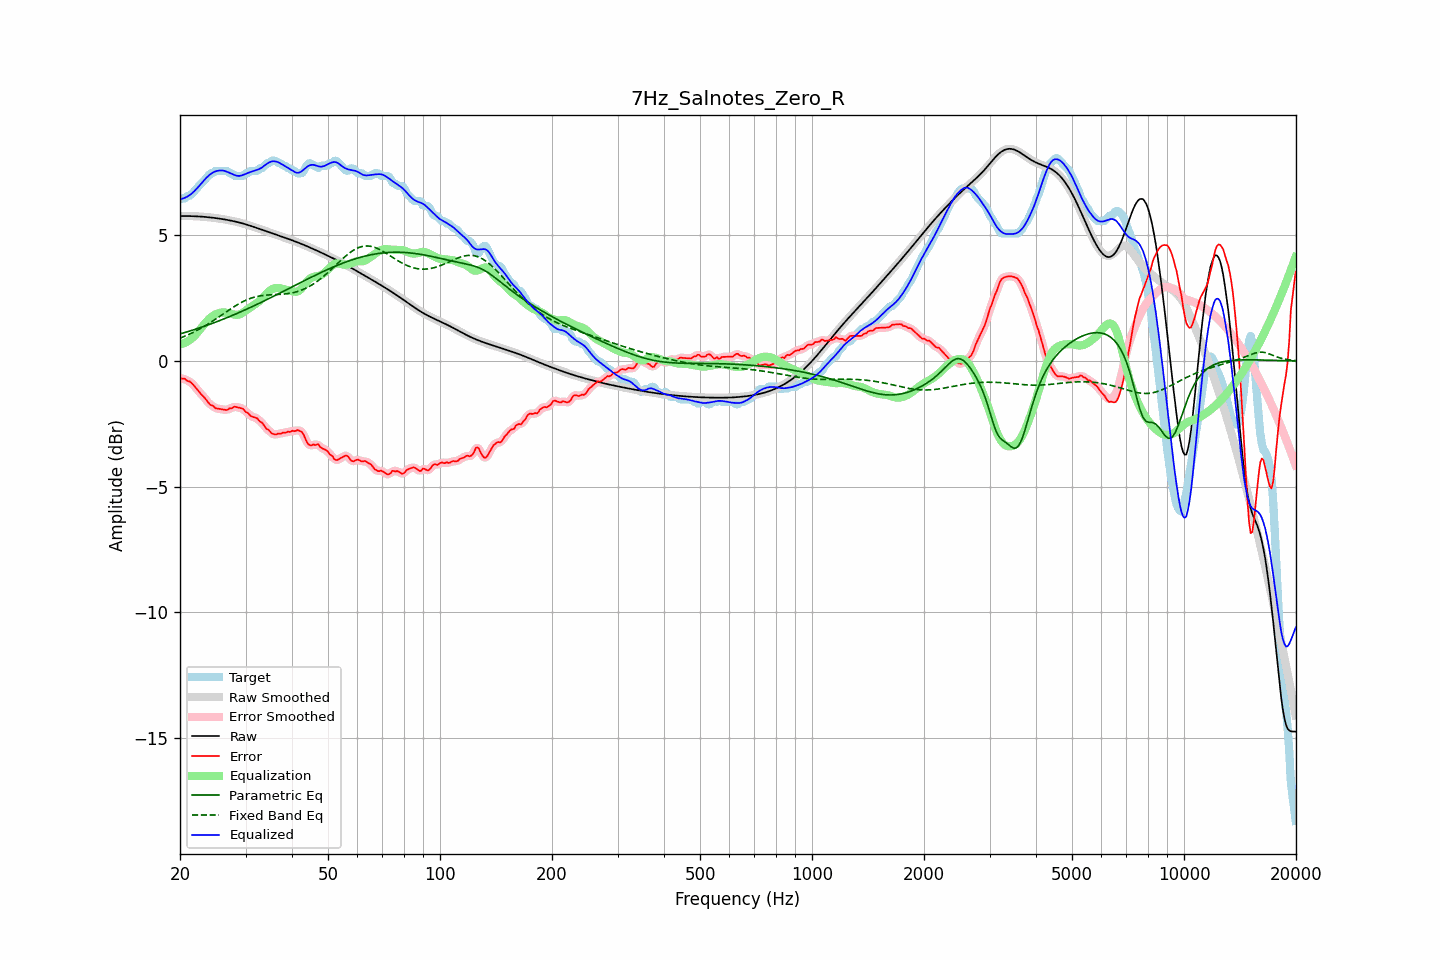

Values plotted in this chart, from the file beside it:
frequency, raw, error, smoothed, error_smoothed, equalization, parametric_eq, fixed_band_eq, equalized_raw, equalized_smoothed, target
20.00, 5.77, -0.67, 5.77, -0.67, 0.67, 1.08, 0.91, 6.45, 6.45, 6.44
20.20, 5.77, -0.70, 5.77, -0.69, 0.68, 1.10, 0.93, 6.46, 6.46, 6.48
20.40, 5.77, -0.70, 5.77, -0.71, 0.70, 1.12, 0.96, 6.48, 6.48, 6.48
20.61, 5.77, -0.70, 5.77, -0.73, 0.73, 1.14, 0.99, 6.50, 6.50, 6.48
20.81, 5.77, -0.77, 5.77, -0.75, 0.76, 1.15, 1.02, 6.53, 6.53, 6.55
21.02, 5.77, -0.80, 5.77, -0.79, 0.79, 1.17, 1.04, 6.57, 6.57, 6.58
21.23, 5.77, -0.81, 5.77, -0.83, 0.83, 1.19, 1.07, 6.61, 6.61, 6.58
21.44, 5.77, -0.87, 5.77, -0.87, 0.88, 1.21, 1.10, 6.65, 6.65, 6.64
21.66, 5.77, -0.93, 5.77, -0.93, 0.94, 1.23, 1.14, 6.71, 6.71, 6.70
21.87, 5.77, -1.00, 5.77, -1.00, 1.00, 1.25, 1.17, 6.77, 6.77, 6.77
22.09, 5.76, -1.08, 5.76, -1.08, 1.07, 1.27, 1.20, 6.84, 6.84, 6.84
22.31, 5.76, -1.15, 5.76, -1.16, 1.15, 1.30, 1.24, 6.91, 6.91, 6.91
22.54, 5.76, -1.23, 5.76, -1.23, 1.22, 1.32, 1.27, 6.98, 6.98, 6.99
22.76, 5.75, -1.31, 5.75, -1.30, 1.30, 1.34, 1.31, 7.06, 7.05, 7.06
22.99, 5.75, -1.38, 5.75, -1.38, 1.38, 1.36, 1.34, 7.13, 7.13, 7.12
23.22, 5.74, -1.44, 5.74, -1.45, 1.46, 1.38, 1.38, 7.20, 7.20, 7.18
23.45, 5.74, -1.52, 5.74, -1.52, 1.53, 1.41, 1.42, 7.27, 7.27, 7.26
23.69, 5.73, -1.61, 5.73, -1.61, 1.60, 1.43, 1.46, 7.33, 7.33, 7.34
23.92, 5.72, -1.68, 5.72, -1.68, 1.67, 1.45, 1.50, 7.39, 7.39, 7.41
24.16, 5.72, -1.75, 5.72, -1.73, 1.73, 1.47, 1.54, 7.44, 7.44, 7.47
24.40, 5.71, -1.77, 5.71, -1.78, 1.78, 1.50, 1.58, 7.49, 7.49, 7.48
24.65, 5.70, -1.81, 5.70, -1.82, 1.82, 1.52, 1.62, 7.52, 7.52, 7.51
24.89, 5.69, -1.88, 5.69, -1.86, 1.86, 1.55, 1.66, 7.55, 7.55, 7.57
25.14, 5.69, -1.89, 5.69, -1.89, 1.88, 1.57, 1.71, 7.57, 7.57, 7.58
25.39, 5.68, -1.90, 5.68, -1.91, 1.91, 1.59, 1.75, 7.58, 7.58, 7.58
25.65, 5.67, -1.91, 5.67, -1.91, 1.92, 1.62, 1.79, 7.59, 7.59, 7.58
25.91, 5.66, -1.92, 5.66, -1.92, 1.93, 1.64, 1.84, 7.59, 7.59, 7.58
26.16, 5.65, -1.93, 5.65, -1.93, 1.93, 1.67, 1.88, 7.58, 7.58, 7.58
26.43, 5.64, -1.94, 5.64, -1.94, 1.93, 1.69, 1.92, 7.57, 7.57, 7.58
26.69, 5.62, -1.95, 5.62, -1.94, 1.92, 1.72, 1.97, 7.54, 7.54, 7.58
26.96, 5.61, -1.92, 5.61, -1.92, 1.91, 1.75, 2.01, 7.52, 7.52, 7.54
27.23, 5.60, -1.88, 5.60, -1.90, 1.89, 1.77, 2.05, 7.49, 7.49, 7.48
27.50, 5.59, -1.89, 5.59, -1.87, 1.87, 1.80, 2.10, 7.46, 7.46, 7.48
27.77, 5.57, -1.85, 5.57, -1.84, 1.86, 1.83, 2.14, 7.43, 7.43, 7.42
28.05, 5.56, -1.82, 5.56, -1.83, 1.84, 1.85, 2.18, 7.40, 7.40, 7.38
28.33, 5.55, -1.83, 5.55, -1.83, 1.84, 1.88, 2.22, 7.38, 7.38, 7.38
28.62, 5.53, -1.85, 5.53, -1.84, 1.84, 1.91, 2.26, 7.37, 7.37, 7.38
28.90, 5.51, -1.86, 5.51, -1.86, 1.86, 1.94, 2.29, 7.37, 7.37, 7.38
29.19, 5.50, -1.88, 5.50, -1.88, 1.89, 1.97, 2.33, 7.38, 7.38, 7.38
29.48, 5.48, -1.90, 5.48, -1.91, 1.92, 1.99, 2.36, 7.40, 7.40, 7.38
29.78, 5.46, -1.96, 5.46, -1.96, 1.97, 2.02, 2.39, 7.43, 7.43, 7.42
30.08, 5.44, -2.03, 5.44, -2.01, 2.02, 2.05, 2.42, 7.46, 7.46, 7.48
30.38, 5.42, -2.05, 5.42, -2.07, 2.06, 2.08, 2.45, 7.49, 7.49, 7.48
30.68, 5.40, -2.12, 5.40, -2.13, 2.11, 2.11, 2.48, 7.51, 7.51, 7.52
30.99, 5.38, -2.19, 5.38, -2.17, 2.15, 2.14, 2.50, 7.53, 7.53, 7.58
31.30, 5.36, -2.22, 5.36, -2.22, 2.19, 2.17, 2.52, 7.55, 7.55, 7.58
31.61, 5.34, -2.24, 5.34, -2.24, 2.23, 2.20, 2.54, 7.57, 7.57, 7.58
31.93, 5.32, -2.26, 5.32, -2.26, 2.27, 2.23, 2.56, 7.59, 7.59, 7.58
32.24, 5.30, -2.28, 5.30, -2.30, 2.32, 2.26, 2.57, 7.61, 7.61, 7.58
32.57, 5.27, -2.36, 5.27, -2.35, 2.37, 2.29, 2.58, 7.64, 7.64, 7.63
32.89, 5.25, -2.43, 5.25, -2.41, 2.42, 2.32, 2.60, 7.67, 7.67, 7.68
33.22, 5.23, -2.45, 5.23, -2.47, 2.48, 2.35, 2.61, 7.71, 7.71, 7.68
33.55, 5.21, -2.54, 5.21, -2.55, 2.55, 2.38, 2.61, 7.75, 7.75, 7.75
33.89, 5.18, -2.63, 5.18, -2.62, 2.62, 2.41, 2.62, 7.80, 7.80, 7.81
34.23, 5.16, -2.71, 5.16, -2.69, 2.69, 2.45, 2.63, 7.85, 7.85, 7.88
34.57, 5.14, -2.74, 5.14, -2.76, 2.76, 2.48, 2.63, 7.89, 7.89, 7.88
34.92, 5.12, -2.80, 5.12, -2.81, 2.81, 2.51, 2.64, 7.93, 7.93, 7.92
35.27, 5.09, -2.88, 5.09, -2.86, 2.85, 2.54, 2.64, 7.95, 7.95, 7.98
35.62, 5.07, -2.90, 5.07, -2.91, 2.88, 2.57, 2.64, 7.96, 7.96, 7.98
35.97, 5.05, -2.93, 5.05, -2.92, 2.90, 2.60, 2.64, 7.95, 7.95, 7.98
... 635 more rows
